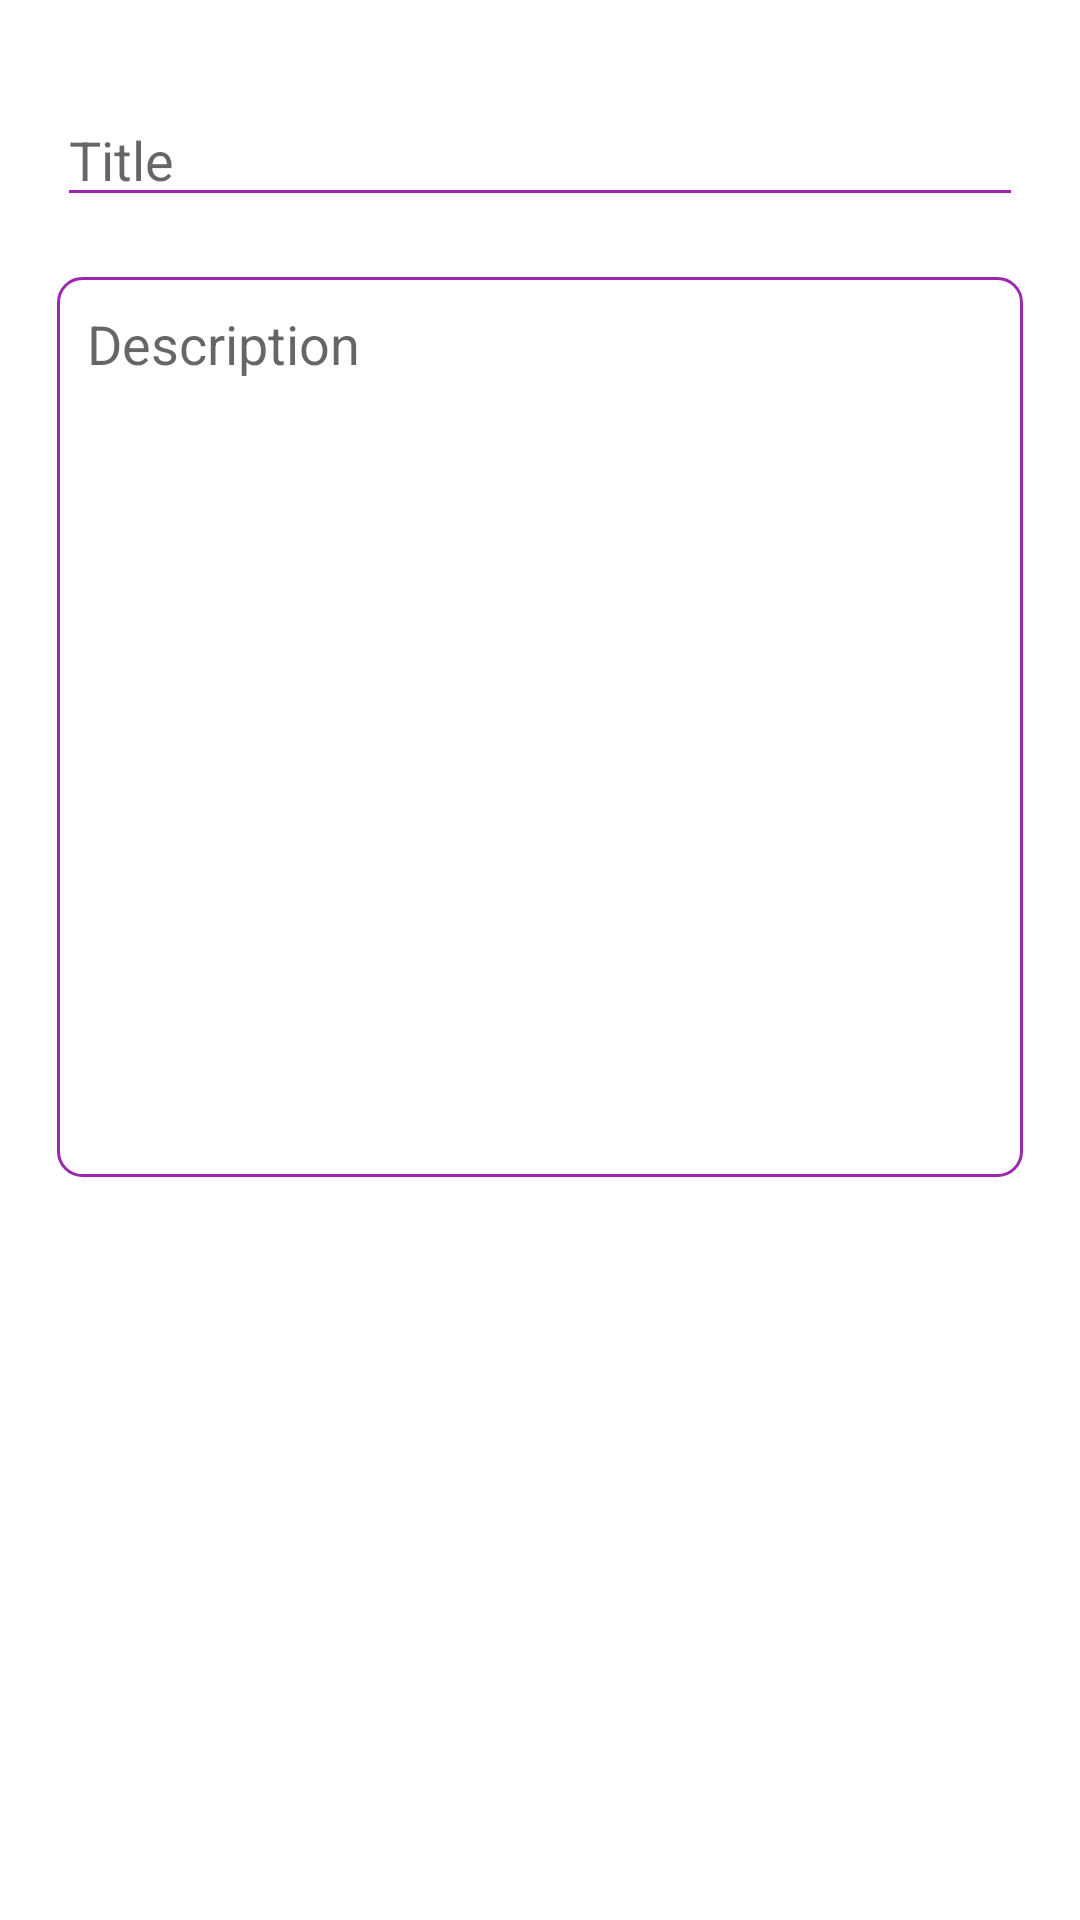

Layout XML and referenced resources for this Android screen:
<!-- AndroidManifest.xml: application theme Theme.KeepNotes -->
<!-- res/layout/dialogue_view.xml -->
<LinearLayout xmlns:android="http://schemas.android.com/apk/res/android"
    android:layout_width="match_parent"
    android:layout_height="wrap_content"
    android:orientation="vertical"
    android:padding="15dp">

    <EditText
        android:id="@+id/notesTitle"
        android:layout_width="match_parent"
        android:layout_height="wrap_content"
        android:layout_marginLeft="4dp"
        android:layout_marginTop="16dp"
        android:layout_marginRight="4dp"
        android:layout_marginBottom="4dp"
        android:backgroundTint="#9C27B0"
        android:hint="@string/notesTitle"
        android:importantForAutofill="no"
        android:inputType="text" />

    <EditText
        android:id="@+id/notesDescription"
        android:layout_width="match_parent"
        android:layout_height="wrap_content"
        android:layout_marginLeft="4dp"
        android:layout_marginTop="16dp"
        android:layout_marginRight="4dp"
        android:layout_marginBottom="4dp"
        android:background="@drawable/text_area"
        android:importantForAutofill="no"
        android:inputType="text|textMultiLine"
        android:height="300dp"
        android:lines="8"
        android:gravity="start"
        android:padding="10dp"
        android:hint="@string/description"
        android:maxLines="500"
        />
</LinearLayout>
<!-- resources referenced by this layout -->
<resources>
  <!-- drawable text_area (drawable) -->
  <?xml version="1.0" encoding="utf-8"?>
  <shape android:shape="rectangle"
      xmlns:android="http://schemas.android.com/apk/res/android">
      <stroke android:width="1dp" android:color="#9C27B0"/>
      <corners android:radius="8dp"/>
  </shape>
  <string name="description">Description</string>
  <string name="notesTitle">Title</string>
  <style name="Theme.KeepNotes" parent="Theme.MaterialComponents.Light.DarkActionBar">
          
          <item name="colorPrimary">@color/purple_500</item>
          <item name="colorPrimaryVariant">@color/purple_700</item>
          <item name="colorOnPrimary">@color/white</item>
          
          <item name="colorSecondary">@color/teal_200</item>
          <item name="colorSecondaryVariant">@color/teal_700</item>
          <item name="colorOnSecondary">@color/black</item>
          
          <item name="android:statusBarColor" tools:targetApi="l">?attr/colorPrimaryVariant</item>
          
      </style>
  <!-- not gathered from this repository: default colours our renderer supplied (Android Studio template values) -->
  <color name="purple_500">#FF6200EE</color>
  <color name="purple_700">#FF3700B3</color>
  <color name="teal_200">#FF03DAC5</color>
  <color name="teal_700">#FF018786</color>
  <color name="black">#FF000000</color>
  <color name="white">#FFFFFFFF</color>
</resources>
